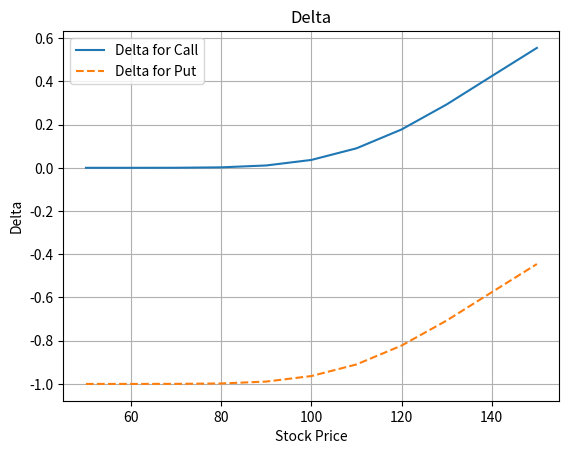
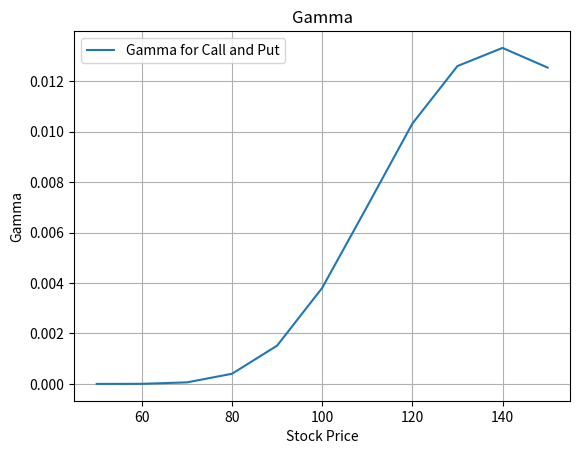
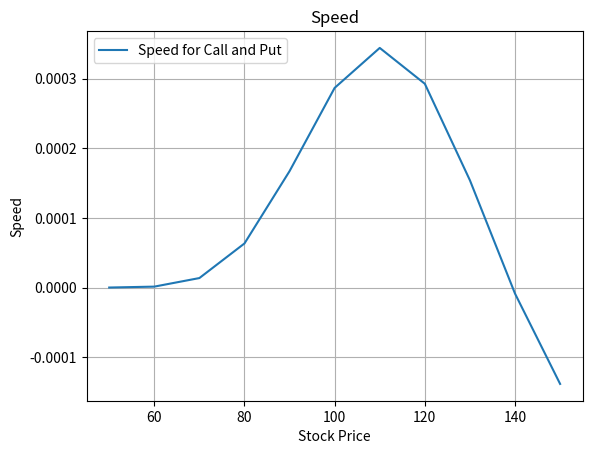
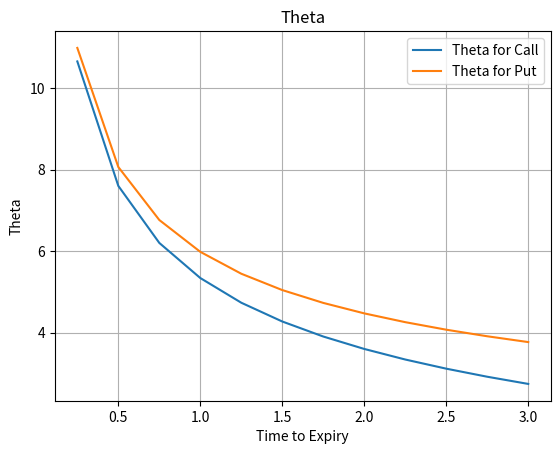
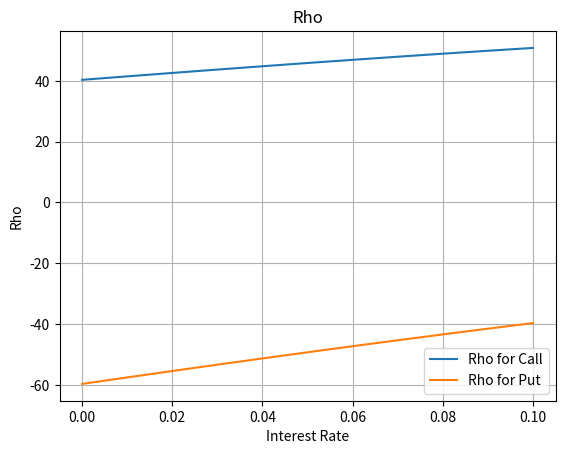

Write the Python code that produced these figures, in order.
#!/usr/bin/env python
# coding: utf-8

# In[1]:


import numpy as np
import pandas as pd
import matplotlib.pyplot as plt
import scipy.stats as si


# In[4]:


#S: spot price
#K: strike price
#T: time to maturity
#r: risk free rate
#q: continuous dividend yield
#vol: volatility of underlying asset
#payoff: call or put


# In[5]:


def delta(S, K, T, r, q, vol, payoff):
    
    d1 = (np.log(S / K) + (r - q + 0.5 * vol ** 2) * T) / (vol * np.sqrt(T))
    if payoff == "call":
        delta = np.exp(-q * T) * si.norm.cdf(d1, 0.0, 1.0)
    elif payoff == "put":
        delta =  - np.exp(-q * T) * si.norm.cdf(-d1, 0.0, 1.0)
    
    return delta


# In[6]:


delta(151.12, 154.00, 1.00, 0.0143, 0.00, 0.21, 'call')


# In[7]:


delta(151.12, 154.00, 1.00, 0.0143, 0.00, 0.21, 'put')


# In[13]:


S = np.linspace(50,150,11)
Delta_Call = np.zeros((len(S),1))
Delta_Put = np.zeros((len(S),1))
for i in range(len(S)):
    Delta_Call [i] = delta(S[i], 151.12, 1.00, 0.0143, 0.00, 0.21, 'call')
    Delta_Put [i] = delta(S[i], 151.12, 1.00, 0.0143, 0.00, 0.21, 'put')


# In[14]:


fig = plt.figure()
plt.plot(S, Delta_Call, '-')
plt.plot(S, Delta_Put, '--')
plt.grid()
plt.xlabel('Stock Price')
plt.ylabel('Delta')
plt.title('Delta')
plt.legend(['Delta for Call','Delta for Put'])


# In[15]:


def gamma(S, K, T, r, q, vol, payoff):
    
    d1 = (np.log(S / K) + (r - q + 0.5 * vol ** 2) * T) / (vol * np.sqrt(T))
    gamma = np.exp(- q * T) * si.norm.pdf(d1, 0.0, 1.0) / (vol * S * np.sqrt(T))
    
    return gamma


# In[16]:


gamma(151.12, 154.00, 1.00, 0.0143, 0.00, 0.21, 'call')


# In[17]:


gamma(151.12, 154.00, 1.00, 0.0143, 0.00, 0.21, 'put')


# In[18]:


S = np.linspace(50,150,11)
Gamma = np.zeros((len(S),1))
for i in range(len(S)):
    Gamma [i] = gamma(S[i], 151.12, 1.00, 0.0143, 0.00, 0.21, 'call')


# In[19]:


fig = plt.figure()
plt.plot(S, Gamma, '-')
plt.grid()
plt.xlabel('Stock Price')
plt.ylabel('Gamma')
plt.title('Gamma')
plt.legend(['Gamma for Call and Put'])


# In[20]:


def speed(S, K, T, r, q, vol, payoff):
    
    d1 = (np.log(S / K) + (r - q + 0.5 * vol ** 2) * T) / (vol * np.sqrt(T))
    speed = - np.exp(-q * T) * si.norm.pdf(d1, 0.0, 1.0) / ((vol **2) * (S**2) * np.sqrt(T)) * (d1 + vol * np.sqrt(T))
    
    return speed


# In[21]:


speed(151.12, 154.00, 1.00, 0.0143, 0.00, 0.21, 'call')


# In[22]:


speed(151.12, 154.00, 1.00, 0.0143, 0.00, 0.21, 'put')


# In[23]:


S = np.linspace(50,150,11)
Speed = np.zeros((len(S),1))
for i in range(len(S)):
    Speed [i] = speed(S[i], 151.12, 1.00, 0.0143, 0.00, 0.21, 'call')


# In[24]:


fig = plt.figure()
plt.plot(S, Speed, '-')
plt.grid()
plt.xlabel('Stock Price')
plt.ylabel('Speed')
plt.title('Speed')
plt.legend(['Speed for Call and Put'])


# In[27]:


def theta(S, K, T, r, q, vol, payoff):
    
    d1 = (np.log(S / K) + (r - q + 0.5 * vol ** 2) * T) / (vol * np.sqrt(T))
    d2 = (np.log(S / K) + (r - q - 0.5 * vol ** 2) * T) / (vol * np.sqrt(T))
    if payoff == "call":
        theta = vol * S * np.exp(-q * T) * si.norm.pdf(d1, 0.0, 1.0) / (2 * np.sqrt(T)) - q * S * np.exp(-q * T) * si.norm.cdf(d1, 0.0, 1.0) + r * K * np.exp(-r * T) * si.norm.cdf(d2, 0.0, 1.0)
    elif payoff == "put":
        theta = vol * S * np.exp(-q * T) * si.norm.pdf(-d1, 0.0, 1.0) / (2 * np.sqrt(T)) - q * S * np.exp(-q * T) * si.norm.cdf(-d1, 0.0, 1.0) + r * K * np.exp(-r * T) * si.norm.cdf(-d2, 0.0, 1.0)
    
    return theta


# In[28]:


theta(151.12, 154.00, 1.00, 0.0143, 0.00, 0.21, 'call')


# In[29]:


theta(151.12, 154.00, 1.00, 0.0143, 0.00, 0.21, 'put')


# In[30]:


T = np.linspace(0.25,3,12)
Theta_Call = np.zeros((len(T),1))
Theta_Put = np.zeros((len(T),1))
for i in range(len(T)):
    Theta_Call [i] = theta(100, 100, T[i], 0.05, 0.03, 0.25, 'call')
    Theta_Put [i] = theta(100, 100, T[i], 0.05, 0.03, 0.25, 'put')


# In[31]:


fig = plt.figure()
plt.plot(T, Theta_Call, '-')
plt.plot(T, Theta_Put, '-')
plt.grid()
plt.xlabel('Time to Expiry')
plt.ylabel('Theta')
plt.title('Theta')
plt.legend(['Theta for Call', 'Theta for Put'])


# In[32]:


def rho(S, K, T, r, q, vol, payoff):
    
    d1 = (np.log(S / K) + (r - q + 0.5 * vol ** 2) * T) / (vol * np.sqrt(T))
    d2 = (np.log(S / K) + (r - q - 0.5 * vol ** 2) * T) / (vol * np.sqrt(T))
    if payoff == "call":
        rho =  K * T * np.exp(-r * T) * si.norm.cdf(d2, 0.0, 1.0)
    elif payoff == "put":
        rho = - K * T * np.exp(-r * T) * si.norm.cdf(-d2, 0.0, 1.0)
    
    return rho


# In[33]:


rho(151.12, 154.00, 1.00, 0.0143, 0.00, 0.21, 'call')


# In[34]:


rho(151.12, 154.00, 1.00, 0.0143, 0.00, 0.21, 'put')


# In[35]:


r = np.linspace(0,0.1,11)
Rho_Call = np.zeros((len(r),1))
Rho_Put = np.zeros((len(r),1))
for i in range(len(r)):
    Rho_Call [i] = rho(100, 100, 1, r[i], 0.03, 0.25, 'call')
    Rho_Put [i] = rho(100, 100, 1, r[i], 0.03, 0.25, 'put')


# In[36]:


fig = plt.figure()
plt.plot(r, Rho_Call, '-')
plt.plot(r, Rho_Put, '-')
plt.grid()
plt.xlabel('Interest Rate')
plt.ylabel('Rho')
plt.title('Rho')
plt.legend(['Rho for Call', 'Rho for Put'])


# In[ ]:




